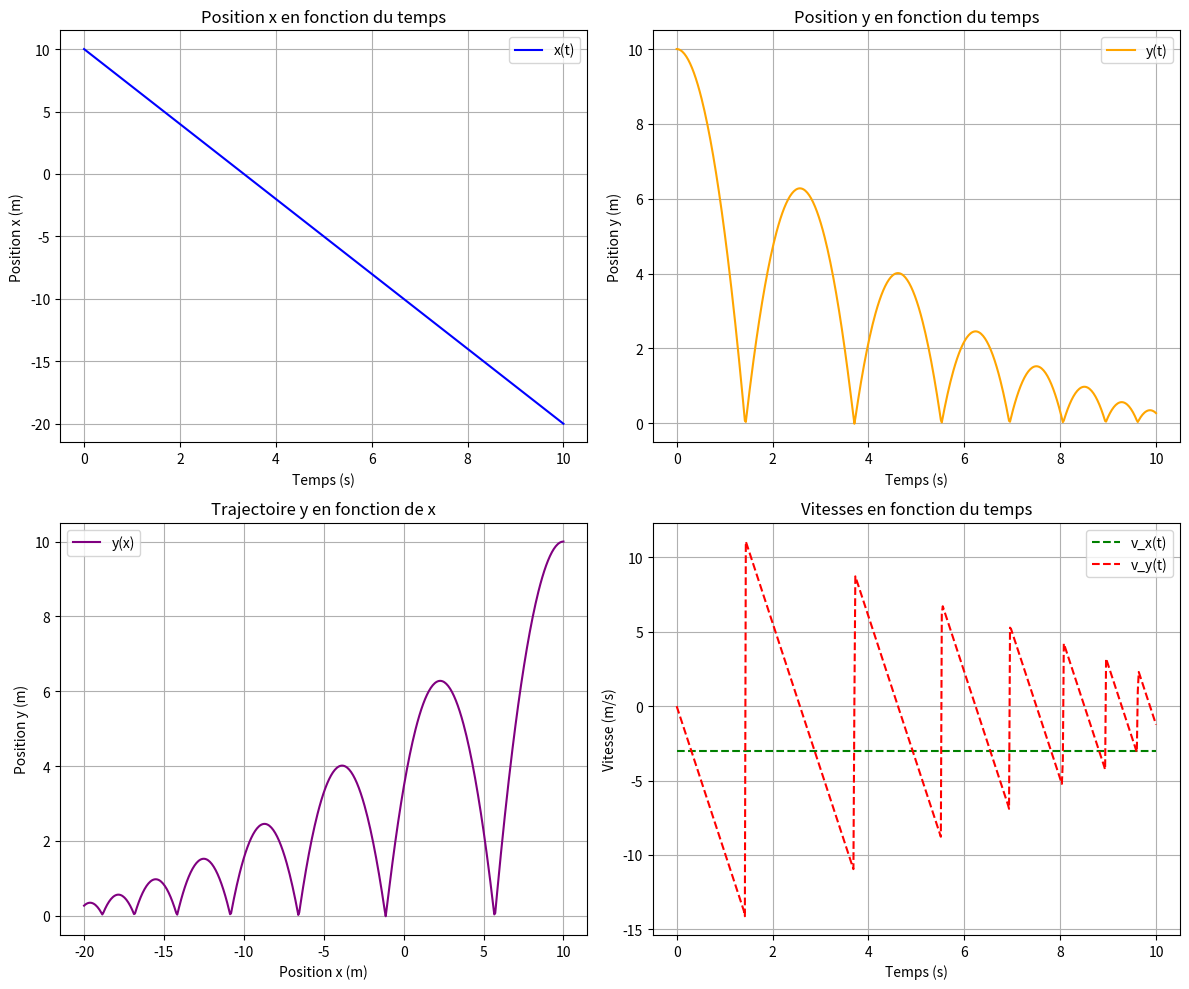

The matplotlib source for this figure:
import numpy as np
import matplotlib.pyplot as plt
import scipy.integrate as spi

def integrateur_simple(conditions_initiales, viteses, acceleration, masse_balle, rayon_balle, k, c, temps_simulation):   
    # Initial conditions: [position_x, position_y, velocity_x, velocity_y]
    etats_initiaux = conditions_initiales + viteses  # Concaténation des positions et des vitesses initiales

    # Fonction définissant le système d'équations différentielles
    def equations(t, etats):
        x, y, vx, vy = etats  # Décomposer les états

        # Accélérations selon x et y
        ax = 0  # Aucune accélération en x (pas de force)
        ay = -9.81  # Gravité en y
        if y > rayon_balle:
            ay += 0  # Pas de correction au-dessus du sol
        else:
            ay += -(k * (y - rayon_balle) + c * vy) / masse_balle  # Ajout de la force de rappel au contact

        return [vx, vy, ax, ay]

    # Résolution du système avec solve_ivp
    sol = spi.solve_ivp(equations, [0, temps_simulation], etats_initiaux, t_eval=np.linspace(0, temps_simulation, 500))

    # Création d'une figure avec une grille de 2x2 pour les sous-graphes
    plt.figure(figsize=(12, 10))

    # Tracé de la position x(t)
    plt.subplot(2, 2, 1)
    plt.plot(sol.t, sol.y[0], label='x(t)', color='blue')
    plt.xlabel('Temps (s)')
    plt.ylabel('Position x (m)')
    plt.title('Position x en fonction du temps')
    plt.legend()
    plt.grid()

    # Tracé de la position y(t)
    plt.subplot(2, 2, 2)
    plt.plot(sol.t, sol.y[1], label='y(t)', color='orange')
    plt.xlabel('Temps (s)')
    plt.ylabel('Position y (m)')
    plt.title('Position y en fonction du temps')
    plt.legend()
    plt.grid()

    # Tracé de la trajectoire y(x)
    plt.subplot(2, 2, 3)
    plt.plot(sol.y[0], sol.y[1], label='y(x)', color='purple')
    plt.xlabel('Position x (m)')
    plt.ylabel('Position y (m)')
    plt.title('Trajectoire y en fonction de x')
    plt.legend()
    plt.grid()

    # Tracé des vitesses vx(t) et vy(t)
    plt.subplot(2, 2, 4)
    plt.plot(sol.t, sol.y[2], label="v_x(t)", linestyle='--', color='green')
    plt.plot(sol.t, sol.y[3], label="v_y(t)", linestyle='--', color='red')
    plt.xlabel('Temps (s)')
    plt.ylabel('Vitesse (m/s)')
    plt.title('Vitesses en fonction du temps')
    plt.legend()
    plt.grid()

    plt.tight_layout()
    plt.show()

# Appel de la fonction avec des paramètres
integrateur_simple([10, 10], [-3, 0], 9.81, 0.2, 0.05, 5000, 5, 10)
